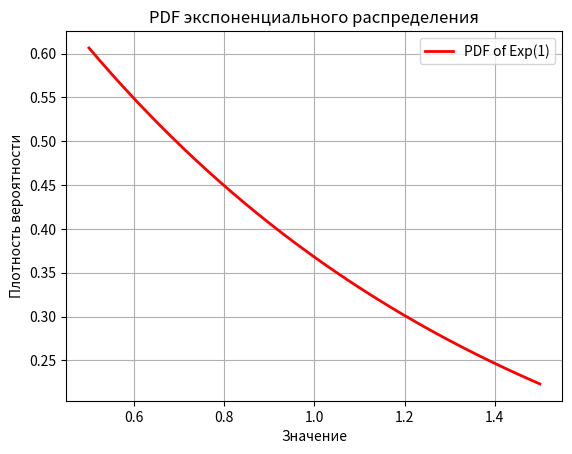

Python code for this plot:
import numpy as np
from scipy.stats import expon
import matplotlib.pyplot as plt


def generate_sample(lam, sample_size):
    return expon.rvs(scale=1 / lam, size=sample_size)


def estimate_median(sample):
    return np.median(sample)


def asymptotic_confidence_interval(sample, alpha):
    n = len(sample)
    median = estimate_median(sample)
    z_alpha = expon.ppf(alpha / 2 + 0.5, scale=1) / np.sqrt(n)
    lower_bound = median - z_alpha
    upper_bound = median + z_alpha
    return (lower_bound, upper_bound)


def experiment(lam, sample_size, sample_count, alpha):
    count_covering = 0
    for _ in range(sample_count):
        sample = generate_sample(lam, sample_size)
        interval = asymptotic_confidence_interval(sample, alpha)
        if interval[0] <= lam <= interval[1]:
            count_covering += 1
    return count_covering / sample_count


lam = 1
sample_size1 = 25
sample_size2 = 10000
sample_count = 1000
alpha = 0.05

coverage_probability1 = experiment(lam, sample_size1, sample_count, alpha)
coverage_probability2 = experiment(lam, sample_size2, sample_count, alpha)

print(f"Доля попаданий в асимптотический доверительный интервал(25): {coverage_probability1}")
print(f"Доля попаданий в асимптотический доверительный интервал(10000): {coverage_probability2}")

x = np.linspace(0.5, 1.5, 1000)
pdf = expon.pdf(x, scale=1 / lam)
plt.plot(x, pdf, 'r-', lw=2, label='PDF of Exp(1)')

plt.xlabel('Значение')
plt.ylabel('Плотность вероятности')
plt.title('PDF экспоненциального распределения')
plt.legend(loc='best')
plt.grid()

plt.show()
